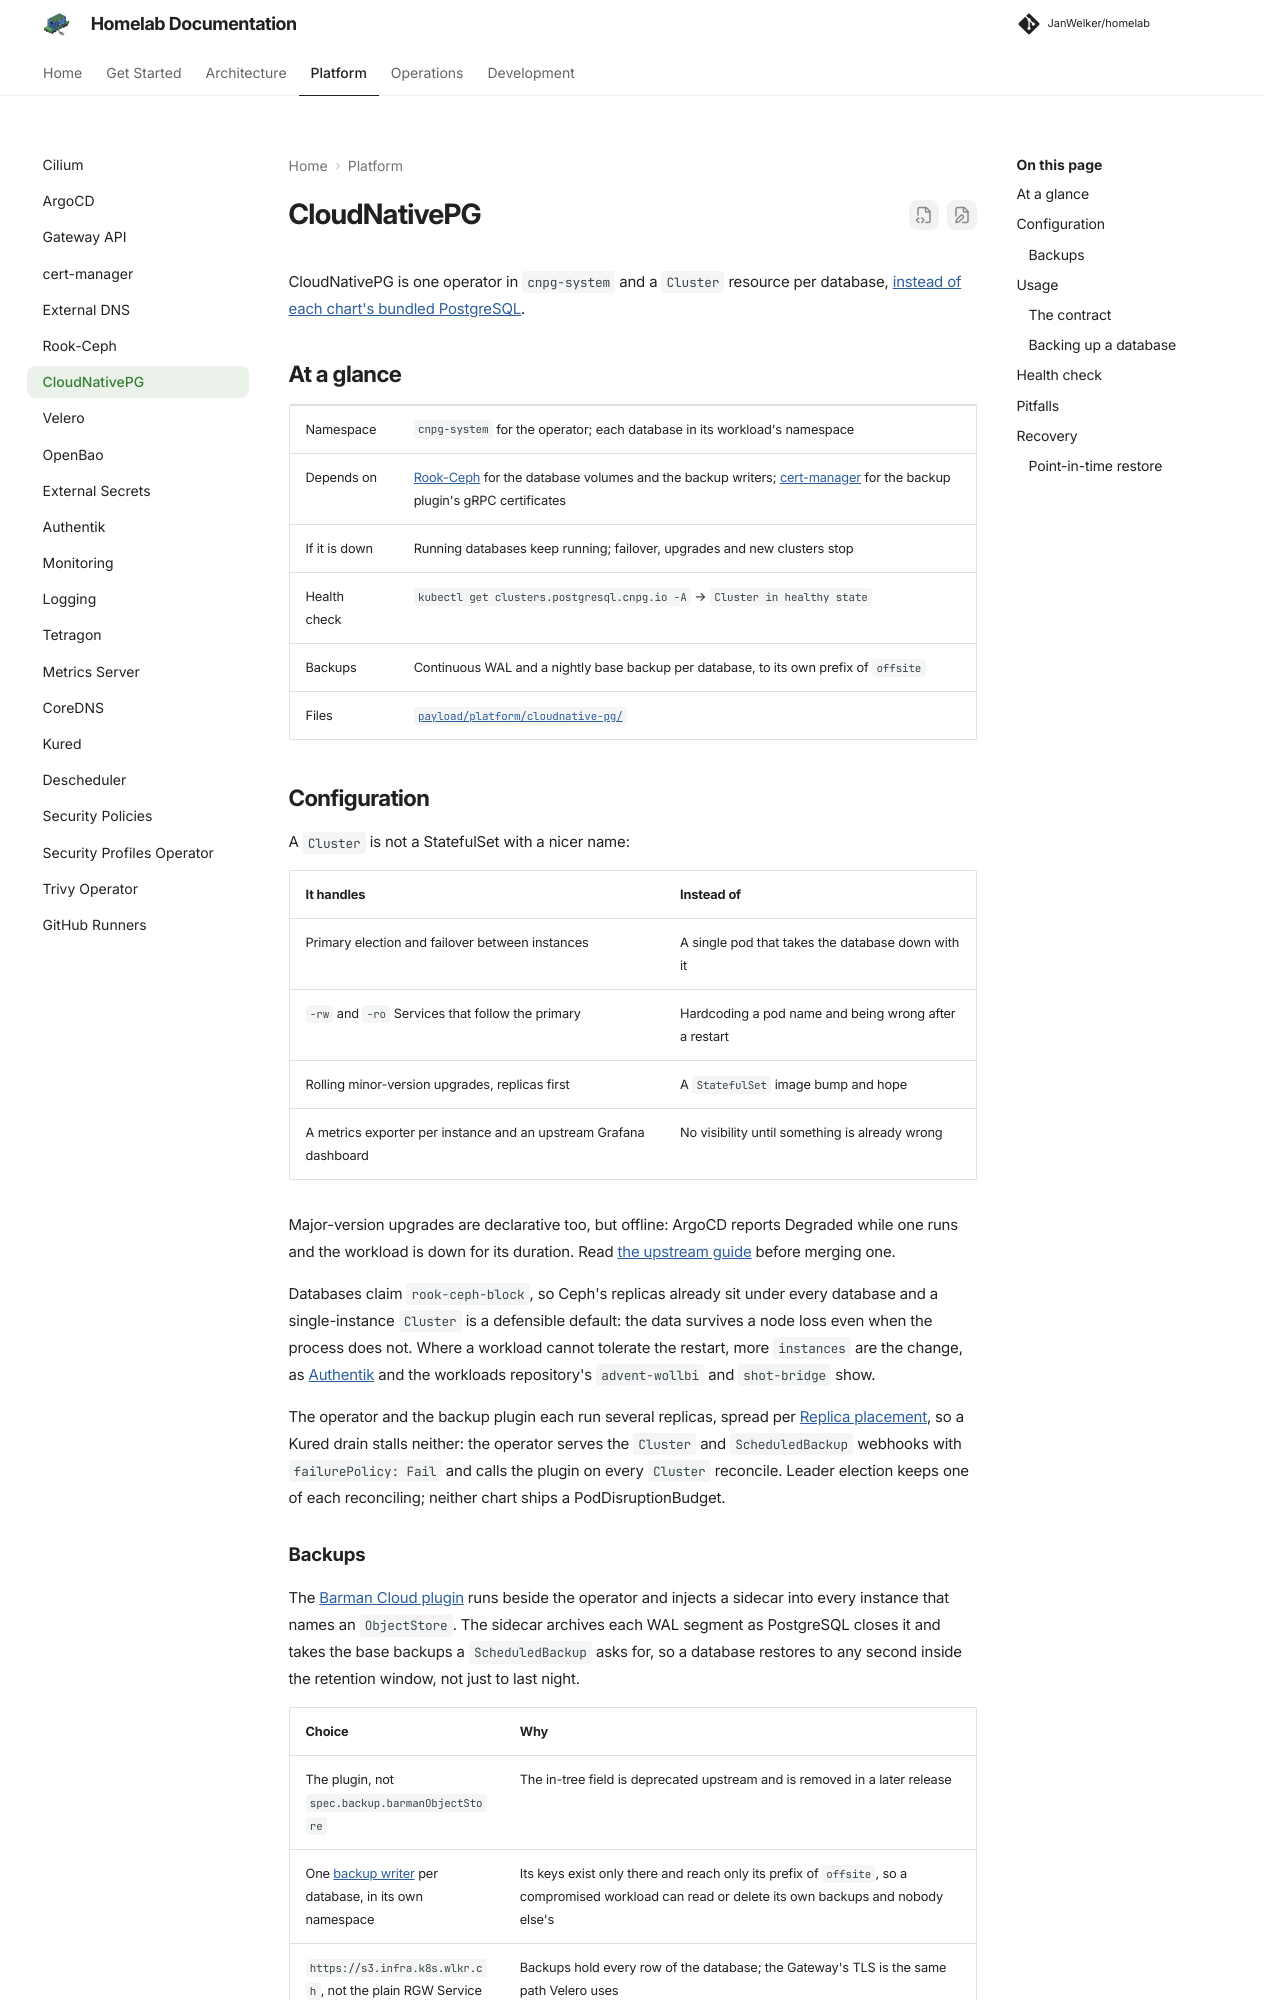

repository: JanWelker/homelab · page: platform/cloudnative-pg/index.html · generator: mkdocs

---
description: "The PostgreSQL operator every workload database runs on, why a database is never a subchart here, and what the operator does that a StatefulSet does not."
---

# CloudNativePG

CloudNativePG is one operator in `cnpg-system` and a `Cluster` resource per
database, [instead of each chart's bundled PostgreSQL](../architecture/decisions.md#cloudnativepg-for-every-database-not-the-charts-bundled-one).

## At a glance

| | |
| --- | --- |
| Namespace | `cnpg-system` for the operator; each database in its workload's namespace |
| Depends on | [Rook-Ceph](rook-ceph.md) for the database volumes and the backup writers; [cert-manager](cert-manager.md) for the backup plugin's gRPC certificates |
| If it is down | Running databases keep running; failover, upgrades and new clusters stop |
| Health check | `kubectl get clusters.postgresql.cnpg.io -A` &rarr; `Cluster in healthy state` |
| Backups | Continuous WAL and a nightly base backup per database, to its own prefix of `offsite` |
| Files | [`payload/platform/cloudnative-pg/`](https://github.com/JanWelker/homelab/tree/main/payload/platform/cloudnative-pg) |

## Configuration

A `Cluster` is not a StatefulSet with a nicer name:

| It handles | Instead of |
| --- | --- |
| Primary election and failover between instances | A single pod that takes the database down with it |
| `-rw` and `-ro` Services that follow the primary | Hardcoding a pod name and being wrong after a restart |
| Rolling minor-version upgrades, replicas first | A `StatefulSet` image bump and hope |
| A metrics exporter per instance and an upstream Grafana dashboard | No visibility until something is already wrong |

Major-version upgrades are declarative too, but offline: ArgoCD reports
Degraded while one runs and the workload is down for its duration. Read
[the upstream guide](https://cloudnative-pg.io/documentation/current/postgres_upgrades/)
before merging one.

Databases claim `rook-ceph-block`, so Ceph's replicas already sit under
every database and a single-instance `Cluster` is a defensible default: the
data survives a node loss even when the process does not. Where a workload
cannot tolerate the restart, more `instances` are the change, as
[Authentik](authentik.md#database) and the workloads repository's
`advent-wollbi` and `shot-bridge` show.

The operator and the backup plugin each run several replicas, spread per
[Replica placement](index.md#replica-placement), so a Kured drain stalls
neither: the operator serves the `Cluster` and `ScheduledBackup` webhooks with
`failurePolicy: Fail` and calls the plugin on every `Cluster` reconcile.
Leader election keeps one of each reconciling; neither chart ships a
PodDisruptionBudget.
